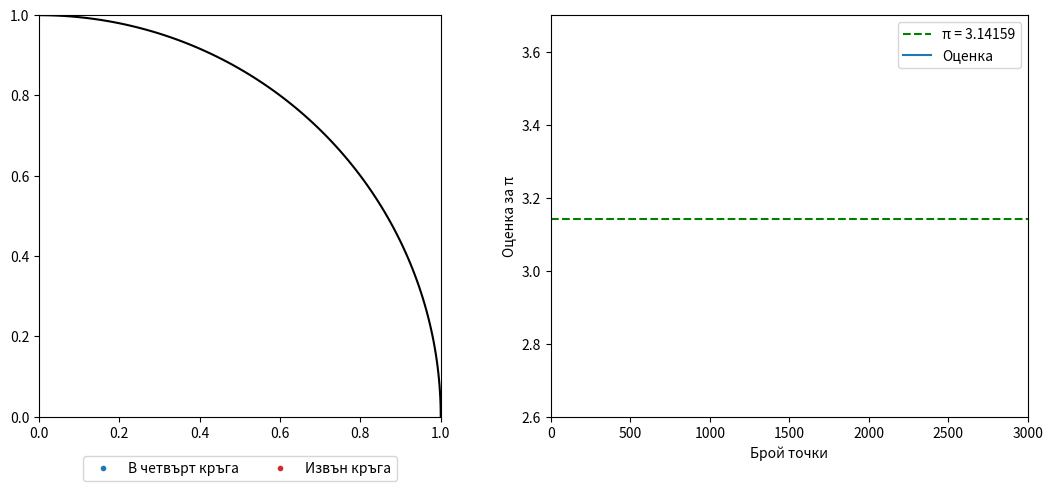

This figure's Python source:
# Динамична визуализация на метода Monte Carlo (оценка на π)
# Стартиране:  python monte_carlo_visualization.py
# Със запис на GIF и PNG, без прозорец:
#   python monte_carlo_visualization.py --save
import math
import random
import sys

import matplotlib

SAVE = "--save" in sys.argv
if SAVE:
    matplotlib.use("Agg")
    random.seed(42)

import matplotlib.pyplot as plt
from matplotlib.animation import FuncAnimation, PillowWriter

TOTAL_POINTS = 3000
POINTS_PER_FRAME = 30

inside_x, inside_y = [], []
outside_x, outside_y = [], []
history_n, history_pi = [], []

fig, (ax1, ax2) = plt.subplots(1, 2, figsize=(11, 5))

# Ляв график: квадратът и четвърт кръгът
ax1.set_xlim(0, 1)
ax1.set_ylim(0, 1)
ax1.set_aspect("equal")
arc_x = [math.cos(i * math.pi / 200) for i in range(101)]
arc_y = [math.sin(i * math.pi / 200) for i in range(101)]
ax1.plot(arc_x, arc_y, color="black", linewidth=1.5)
inside_plot, = ax1.plot([], [], "o", color="tab:blue", markersize=3,
                        label="В четвърт кръга")
outside_plot, = ax1.plot([], [], "o", color="tab:red", markersize=3,
                         label="Извън кръга")
ax1.legend(loc="upper center", bbox_to_anchor=(0.5, -0.08), ncol=2)
title = ax1.set_title("")

# Десен график: как се променя оценката
ax2.set_xlim(0, TOTAL_POINTS)
ax2.set_ylim(2.6, 3.7)
ax2.axhline(math.pi, color="green", linestyle="--", label="π = 3.14159")
estimate_line, = ax2.plot([], [], color="tab:blue", label="Оценка")
ax2.set_xlabel("Брой точки")
ax2.set_ylabel("Оценка за π")
ax2.legend(loc="upper right")


def init():
    return ()


def update(frame):
    for _ in range(POINTS_PER_FRAME):
        x = random.random()
        y = random.random()
        if x * x + y * y <= 1:
            inside_x.append(x)
            inside_y.append(y)
        else:
            outside_x.append(x)
            outside_y.append(y)

    n = len(inside_x) + len(outside_x)
    pi_estimate = 4 * len(inside_x) / n
    history_n.append(n)
    history_pi.append(pi_estimate)

    inside_plot.set_data(inside_x, inside_y)
    outside_plot.set_data(outside_x, outside_y)
    estimate_line.set_data(history_n, history_pi)
    title.set_text(f"Точки: {n}   Оценка: π ≈ {pi_estimate:.4f}")


plt.tight_layout()

animation = FuncAnimation(fig, update, frames=TOTAL_POINTS // POINTS_PER_FRAME,
                          init_func=init, interval=100, repeat=False)

if SAVE:
    animation.save("monte_carlo.gif", writer=PillowWriter(fps=10))
    fig.savefig("monte_carlo_final.png", dpi=150)
    print("Точки:", len(inside_x) + len(outside_x), "Оценка:", history_pi[-1])
else:
    plt.show()
